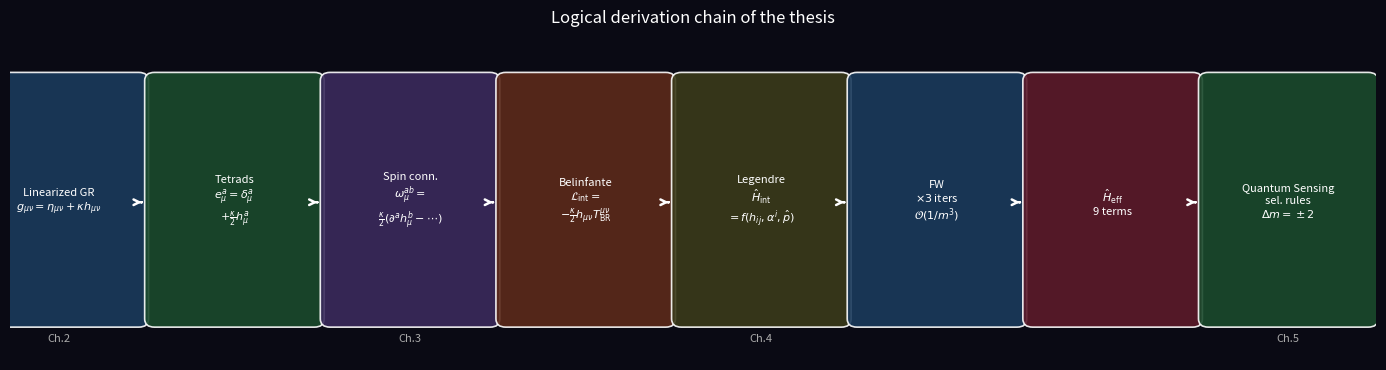

Write Python code to recreate this figure. (Note: this script raises an exception after producing the figure.)
"""
fig_derivation_chain.py — Chapter 1 logical chain flowchart
"""
import matplotlib.pyplot as plt
from matplotlib.patches import FancyBboxPatch
import os; os.makedirs("figures", exist_ok=True)

fig, ax = plt.subplots(figsize=(14, 3.8))
ax.set_xlim(0, 14); ax.set_ylim(0, 4); ax.axis('off')

labels = [
    "Linearized GR\n$g_{\\mu\\nu}=\\eta_{\\mu\\nu}+\\kappa h_{\\mu\\nu}$",
    "Tetrads\n$e^a_{\\mu}=\\delta^a_{\\mu}$\n$+\\frac{\\kappa}{2}h^a_{\\mu}$",
    "Spin conn.\n$\\omega^{ab}_{\\mu}=$\n$\\frac{\\kappa}{2}(\\partial^a h^b_{\\mu}-\\cdots)$",
    "Belinfante\n$\\mathcal{L}_{\\rm int}=$\n$-\\frac{\\kappa}{2}h_{\\mu\\nu}T^{\\mu\\nu}_{\\rm BR}$",
    "Legendre\n$\\hat{H}_{\\rm int}$\n$=f(h_{ij},\\alpha^i,\\hat{p})$",
    "FW\n$\\times 3$ iters\n$\\mathcal{O}(1/m^3)$",
    "$\\hat{H}_{\\rm eff}$\n9 terms",
    "Quantum Sensing\nsel. rules\n$\\Delta m=\\pm2$",
]
xs = [0.5, 2.3, 4.1, 5.9, 7.7, 9.5, 11.3, 13.1]
colors = ['#1a3a5c','#1a4a2c','#3a2a5c','#5c2a1a','#3a3a1a','#1a3a5c','#5c1a2a','#1a4a2c']
chapters = {0.5:'Ch.2', 4.1:'Ch.3', 7.7:'Ch.4', 13.1:'Ch.5'}

for i,(xc,txt,col) in enumerate(zip(xs, labels, colors)):
    p = FancyBboxPatch((xc-0.82, 0.5), 1.64, 2.9,
                       boxstyle="round,pad=0.1",
                       facecolor=col, edgecolor='white', lw=1.2, alpha=0.9)
    ax.add_patch(p)
    ax.text(xc, 1.92, txt, ha='center', va='center', fontsize=8,
            color='white', multialignment='center')
    if i < len(xs)-1:
        ax.annotate('', xy=(xc+0.88,1.92), xytext=(xc+0.82,1.92),
                    arrowprops=dict(arrowstyle='->', color='white', lw=1.8))
    if xc in chapters:
        ax.text(xc, 0.22, chapters[xc], ha='center', fontsize=8,
                color='#aaaaaa', style='italic')

ax.set_title('Logical derivation chain of the thesis', fontsize=12, color='white')
fig.patch.set_facecolor('#0a0a14')
ax.set_facecolor('#0a0a14')
plt.tight_layout()
plt.show()
plt.savefig('Thesis_Ready_Plots/fig_derivation_chain.png', dpi=200, bbox_inches='tight', facecolor='#0a0a14')
print("Saved: figures/fig_derivation_chain.png")
